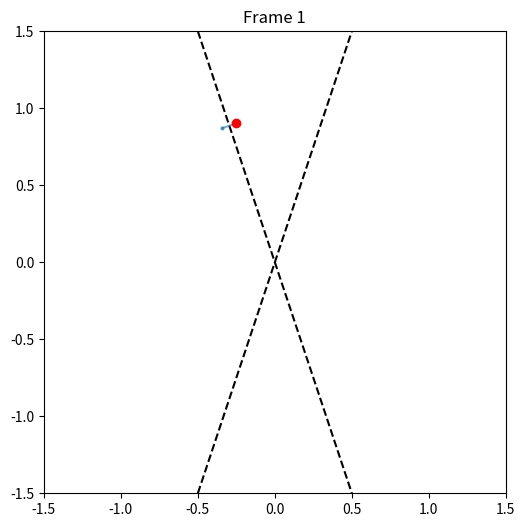
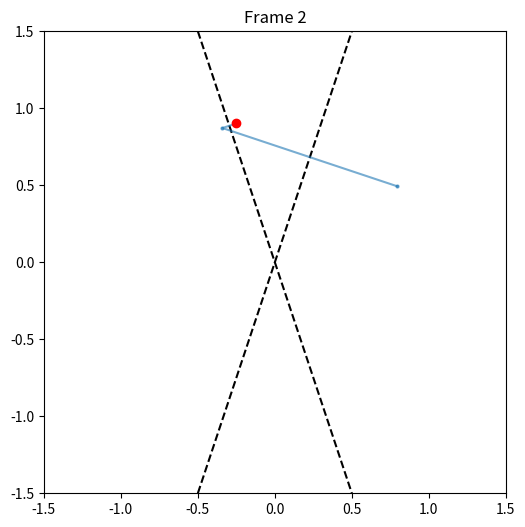
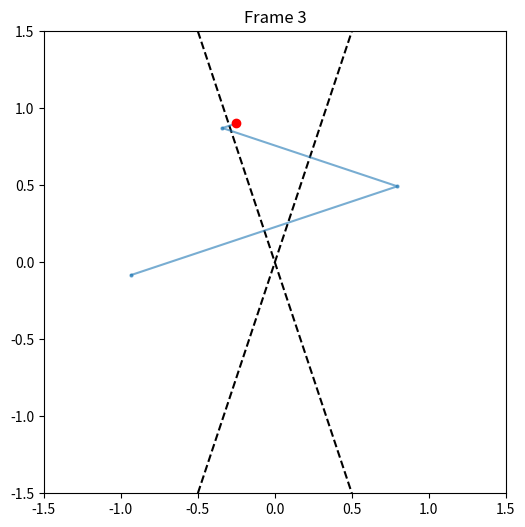
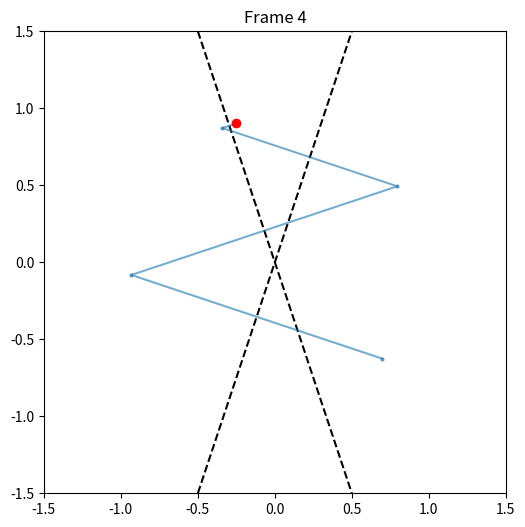
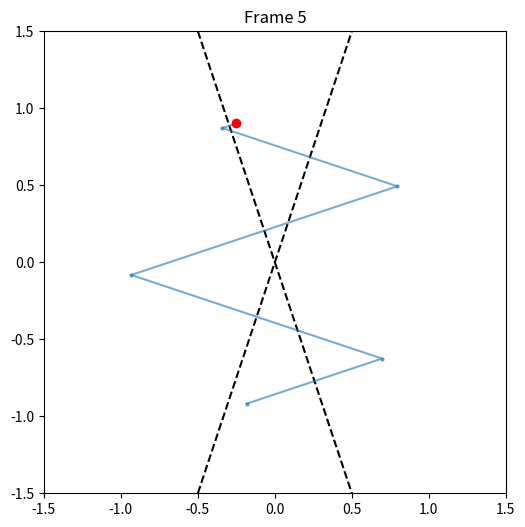
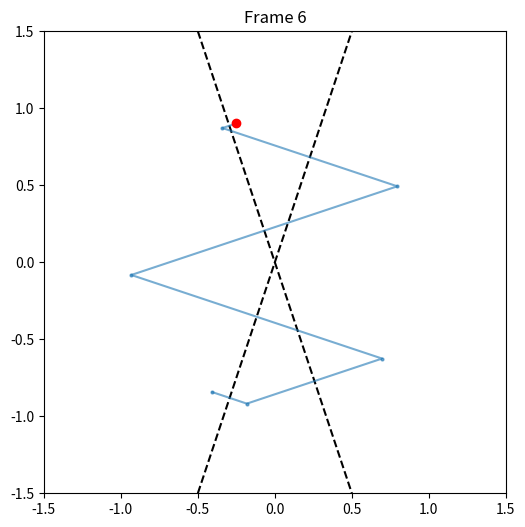
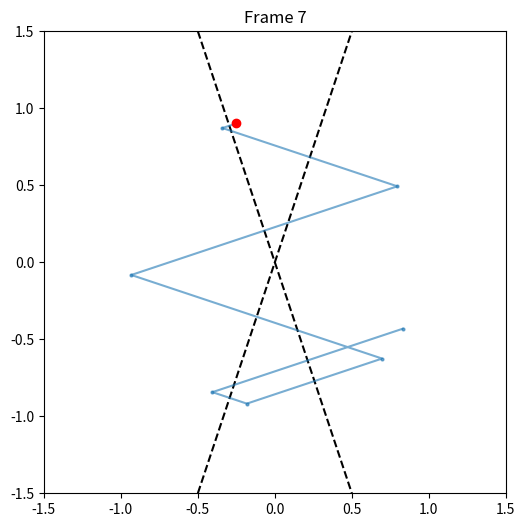
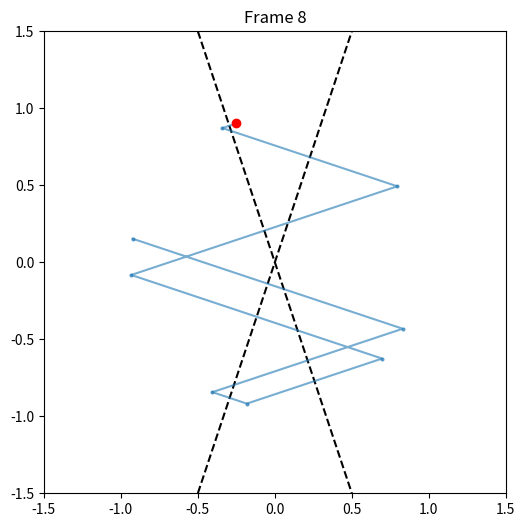
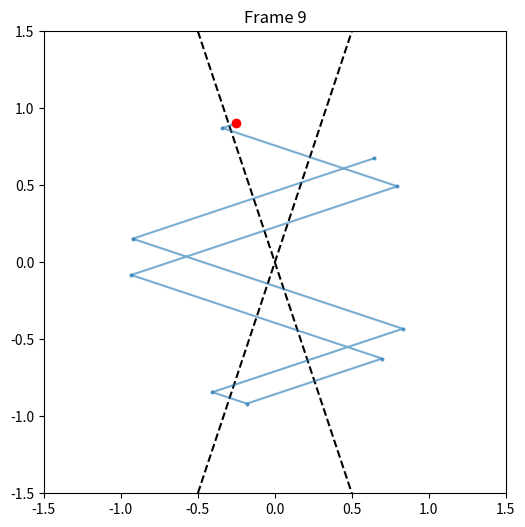
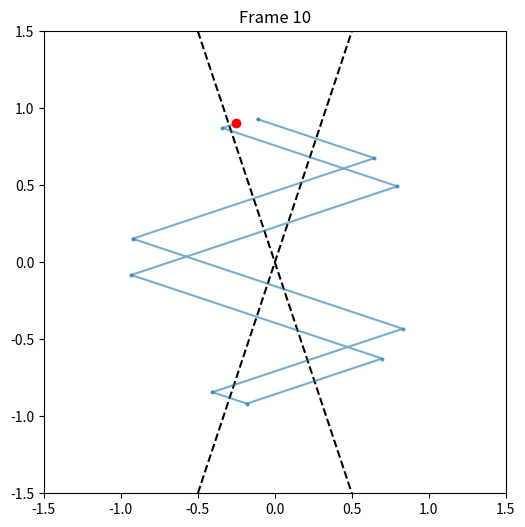
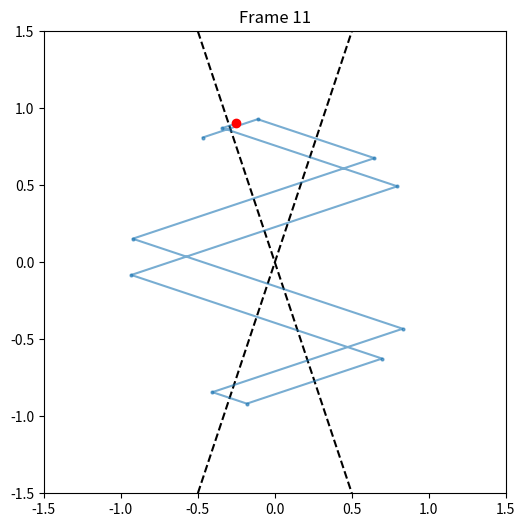
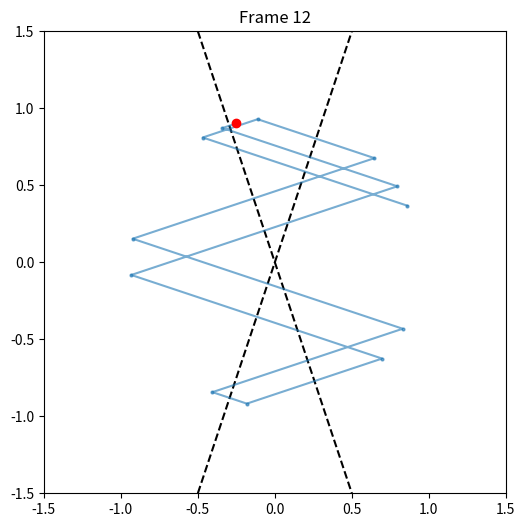
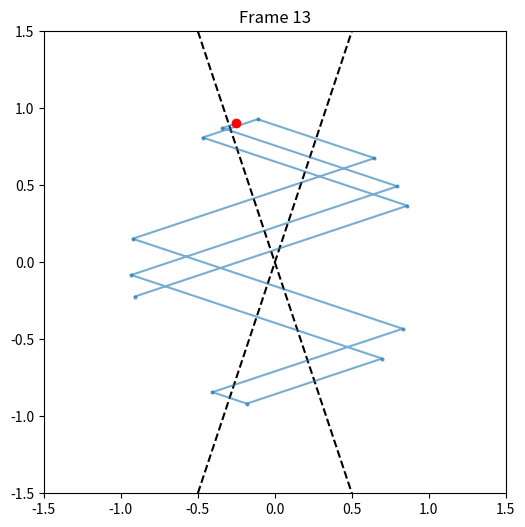
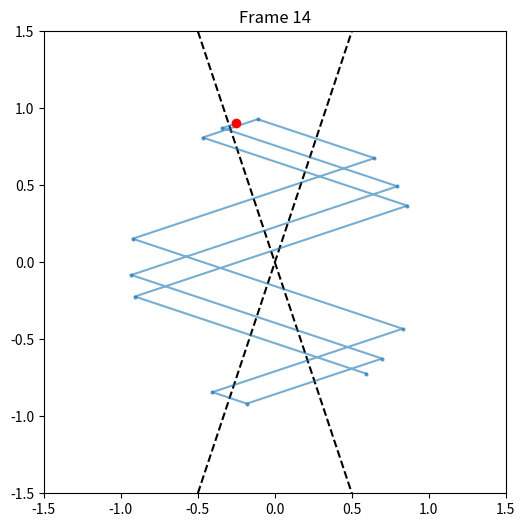
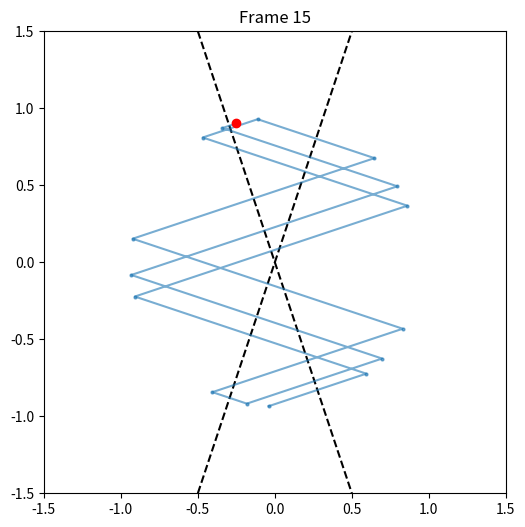
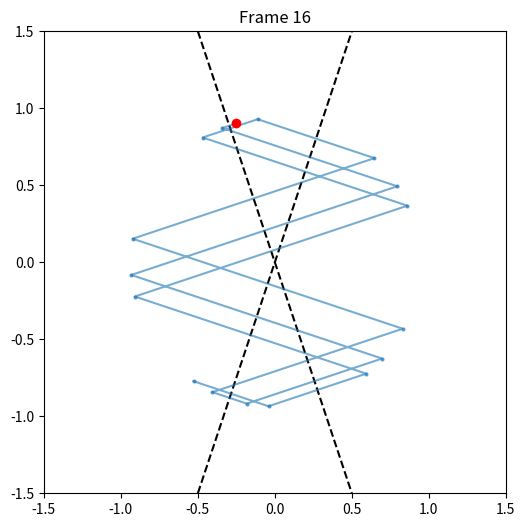

Here is the Python script that generated these plots, in order:
# יש לאתחל מחדש את כל הקוד לאחר איפוס הסביבה

import os
import numpy as np
import matplotlib.pyplot as plt

# יצירת תיקייה לשמירת התמונות
output_dir = r"C:\Users\ASUS\Documents\code_images\overleaf_images\presentation\final_presentation/reflection_frames1"
os.makedirs(output_dir, exist_ok=True)


# פונקציה לרפלקציה של נקודה ביחס לקו
def reflect(point, line_point, line_normal):
    """ מבצע רפלקציה של נקודה סביב קו נתון """
    line_normal = line_normal / np.linalg.norm(line_normal)  # מנרמל את הווקטור הנורמלי
    diff = point - line_point
    projection = np.dot(diff, line_normal) * line_normal
    return 2 * projection - point


# הגדרת שני קווים בזוויות חדות יותר
line1_point = np.array([0, 0])
line1_normal = np.array([1, -3])  # קו תלול במקום y = x
line2_point = np.array([0, 0])
line2_normal = np.array([1, 3])  # קו תלול במקום y = -x

# נקודת התחלה רנדומלית
np.random.seed(42)
start_point = np.random.uniform(-1, 1, size=2)

# מספר האיטרציות
iterations = 100
trajectory = [start_point]

point = start_point
for _ in range(iterations):
    point = reflect(point, line1_point, line1_normal)  # רפלקציה סביב הקו הראשון
    trajectory.append(point)
    point = reflect(point, line2_point, line2_normal)  # רפלקציה סביב הקו השני
    trajectory.append(point)

trajectory = np.array(trajectory)

# שמירת כל פריים כתמונה
image_paths = []
for i in range(1, iterations + 1):  # רק 50 תמונות, לא כולל את כל הטרייל
    fig, ax = plt.subplots(figsize=(6, 6))
    ax.axline(line1_point, slope=3, color='black', linestyle="--", label="Steep Line 1")
    ax.axline(line2_point, slope=-3, color='black', linestyle="--", label="Steep Line 2")

    current_trajectory = trajectory[:i + 1]  # רק עד האיטרציה הנוכחית
    ax.plot(current_trajectory[:, 0], current_trajectory[:, 1], 'o-', markersize=2, alpha=0.6, label="Trajectory")
    ax.scatter(start_point[0], start_point[1], color='red', label="Start Point", zorder=3)

    ax.set_xlim(-1.5, 1.5)
    ax.set_ylim(-1.5, 1.5)
    ax.set_aspect('equal')
    ax.set_title(f"Frame {i}")

    image_path = os.path.join(output_dir, f"frame_{i:03d}.png")
    plt.savefig(image_path)
    plt.close(fig)

    image_paths.append(image_path)

# הצגת הנתיב שבו נשמרו התמונות
output_dir
